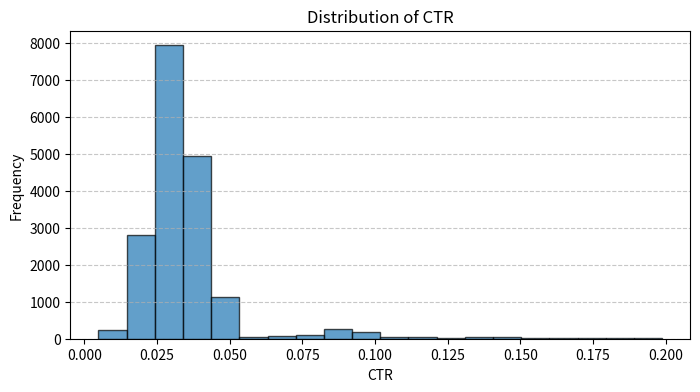
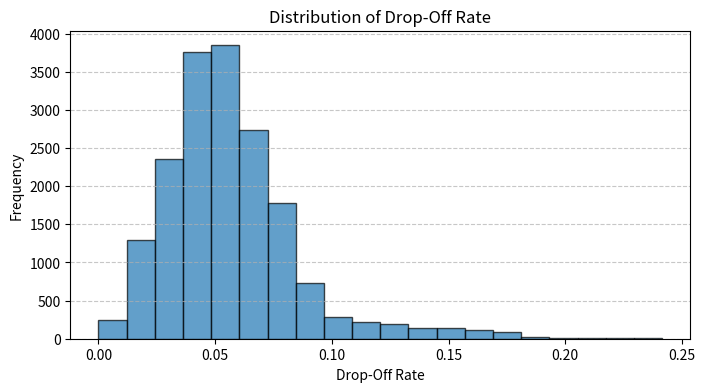
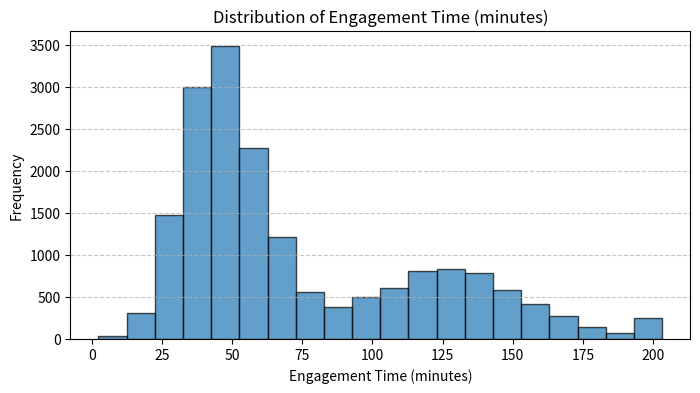
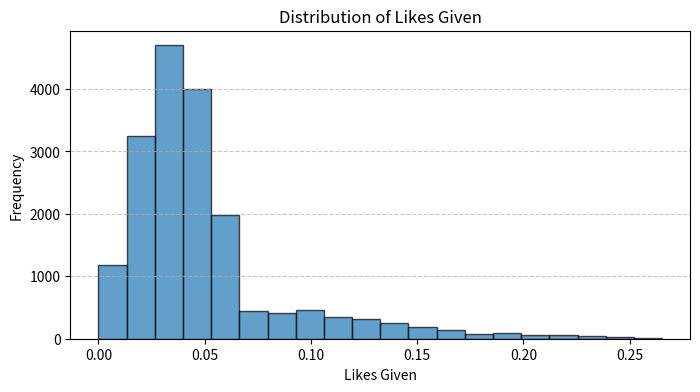
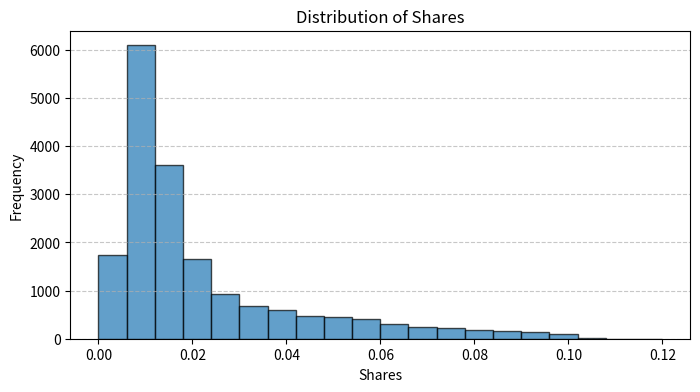
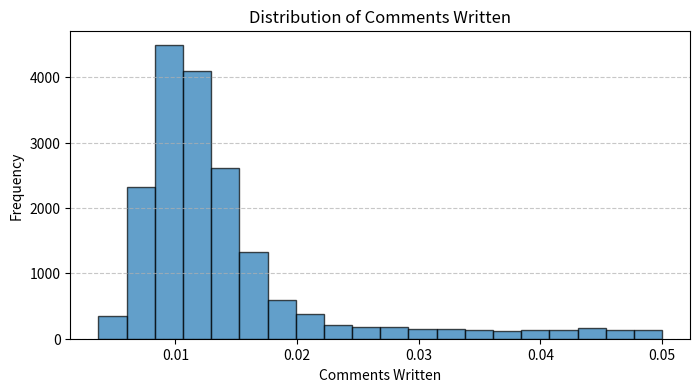

The matplotlib source for these figures, in order:
# %%
import pandas as pd
import numpy as np
import random
import string
import scipy.optimize as opt
import seaborn as sns

# %% [markdown]
# # Decay functions

# %%
def exponential_decay(t, A, lambda_, plateau, noise_std=0):
    """Exponential decay function with added noise."""
    noise = np.random.normal(0, noise_std, len(t))
    return A * np.exp(-lambda_ * t) + plateau + noise

# Sigmoid decay function
def sigmoid_decay(days, start, end, midpoint, steepness, noise_factor=0):
    """
    Generate a sigmoid decay curve that decreases steadily over time.
    """
    days = int(days)  # Ensure `days` is an integer
    t = np.arange(0, days)
    decay = start - ((start - end) / (1 + np.exp(-steepness * (t - midpoint))))
    noise = np.random.normal(0, noise_factor, size=days)
    return np.clip(decay + noise, 0, None)  # Ensure values are non-negative

# Assign decay function
def assign_decay_function(initial_engagement, days=60):
    """
    Assign a decay function (exponential or sigmoid) to a user based on random assignment.
    """
    decay_type = np.random.choice(["sigmoid", "exponential"], p=[0.9, 0.1])  # 90% sigmoid, 10% exponential
    t = np.arange(0, days)  # Define the time array for exponential decay

    if decay_type == "exponential":
        decay_rate = np.random.uniform(0.01, 0.05)  # Random exponential decay rate
        plateau = np.random.uniform(50, 80)  # Random plateau level
        noise_std = np.random.uniform(1, 3)  # Noise level
        decay_values = exponential_decay(t, initial_engagement, decay_rate, plateau, noise_std)

    else:  # Sigmoid decay
        L = initial_engagement  # Starting value
        plateau = np.random.uniform(50, 80)  # Random plateau level
        k = np.random.uniform(0.01, 0.1)  # Steepness of the curve
        t0 = np.random.uniform(20, 40)  # Midpoint of the sigmoid curve
        noise_std = np.random.uniform(1, 3)  # Noise level
        decay_values = sigmoid_decay(days, L, plateau, t0, k, noise_std)

    return decay_values

# %% [markdown]
# # Log Normal Functions

# %%


def calculate_lognormal_params(mode, std, size=1000, noise_std=0.0):
    """
    Automatically calculate log-normal parameters (mu, sigma) based on mode and real-space standard deviation.
    Generate the log-normal distribution with added noise.
    
    Parameters:
        mode (float): Desired mode of the log-normal distribution.
        std (float): Desired standard deviation of the real-space distribution.
        size (int): Number of samples to generate (default: 1000).
        noise_std (float): Gaussian noise standard deviation to add to the data (default: 0.0).
    
    Returns:
        np.ndarray: Generated log-normal distribution.
    """
    def equations(log_params):
        sigma_squared, mu = log_params
        real_mean = np.exp(mu + sigma_squared / 2)
        real_variance = (np.exp(sigma_squared) - 1) * np.exp(2 * mu + sigma_squared)
        real_std = np.sqrt(real_variance)
        return [
            np.log(mode) - (mu - sigma_squared / 2),  # Constraint for mode
            std - real_std                           # Constraint for std
        ]

    # Initial guesses for sigma^2 and mu
    initial_guess = [0.5, np.log(mode)]
    sigma_squared, mu = opt.root(equations, initial_guess).x

    # Generate the log-normal distribution
    sigma = np.sqrt(sigma_squared)
    data = np.random.lognormal(mean=mu, sigma=sigma, size=size)

    # Add optional Gaussian noise
    if noise_std > 0:
        data += np.random.normal(0, noise_std, size=size)
        data = np.clip(data, 0, None)

    return data, mu, sigma

# # Example Usage
# data, mu, sigma = calculate_lognormal_params(mode=20, std=5, size=10000)
# print(f"Calculated mu: {mu}, sigma: {sigma}")

# # Plot the results
# import matplotlib.pyplot as plt
# plt.figure(figsize=(8, 5))
# plt.hist(data, bins=100, edgecolor='black', alpha=0.7)
# plt.title("Log-Normal Distribution with Calculated Parameters")
# plt.xlabel("Value")
# plt.ylabel("Frequency")
# plt.grid(axis='y', linestyle='--', alpha=0.7)
# plt.show()


# %% [markdown]
# # User Class

# %%
import pandas as pd
import numpy as np
import random
import string



# Function to generate a random User ID
def generate_user_id():
    letters = ''.join(random.choices(string.ascii_uppercase, k=4))
    numbers = ''.join(random.choices(string.digits, k=4))
    return letters + numbers

class User:
    def __init__(self, user_id, group, days=180):
        self.user_id = user_id  # Unique User ID
        self.group = group  # User Group (Baseline, Drifters, Power Users)
        self.days = days  # Number of days for data generation

        # Initialize group-specific distributions
        self.ctr_group, self.ctr_x, self.ctr_y = self._init_ctr()
        self.drop_off_group, self.drop_x, self.drop_y = self._init_drop_off()
        self.engage_params = self._init_engagement()
        self.likes_group, self.likes_range, self.likes_params = self._init_likes()
        self.shares_group, self.shares_params = self._init_shares()
        self.comments_group, self.comments_params = self._init_comments()

        # Generate the user's data
        self.data = self.generate_metrics()

    def _init_ctr(self):
        ctr_group = np.random.choice(["Standard Users", "Curiosities"], p=[0.95, 0.05])
        if ctr_group == "Standard Users":
            ctr_x = np.random.uniform(0.01, 0.03) + np.random.normal(0, 0.005)
            ctr_y = np.random.uniform(0.03, 0.05) + np.random.normal(0, 0.005)
        else:  # Curiosities
            ctr_x = np.random.uniform(0.05, 0.1) + np.random.normal(0, 0.005)
            ctr_y = np.random.uniform(0.1, 0.2) + np.random.normal(0, 0.005)
        return ctr_group, ctr_x, ctr_y

    def _init_drop_off(self):
        drop_off_group = self.group
        if drop_off_group == "Baseline":
            drop_x = np.random.uniform(0.01, 0.05) + np.random.normal(0, 0.005)
            drop_y = np.random.uniform(0.05, 0.1) + np.random.normal(0, 0.005)
        elif drop_off_group == "Drifters":
            drop_x = np.random.uniform(0.05, 0.15) + np.random.normal(0, 0.005)
            drop_y = np.random.uniform(0.01, 0.05) + np.random.normal(0, 0.005)
        else:  # Power Users
            drop_x = 0.01
            drop_y = 0.05
        return drop_off_group, drop_x, drop_y

    def _init_engagement(self):
        """Initialize Engagement distributions based on the user group."""
        if self.group == "Power Users":
            engage_params = {
                "unif_x": np.random.uniform(90, 120),
                "unif_y": np.random.uniform(130, 180),
                "mean": None,
                "sigma": None,
                "noise": np.random.uniform(0, 1)
            }
        elif self.group == "Drifters":
            engage_params = {
                "unif_x": None,
                "unif_y": None,
                "mean": np.random.uniform(50, 150),
                "sigma": np.random.uniform(20, 70),
                "noise": np.random.uniform(0, 1)
            }
        else:  # Baseline
            engage_params = {
                "mode": np.random.uniform(30, 65),  # Desired mode for log-normal
                "std": np.random.uniform(5, 10),  # Desired standard deviation for log-normal
                "noise": np.random.uniform(1, 5)  # Additional noise
            }
        return engage_params

    def _init_likes(self):
        likes_group = np.random.choice(["Baseline", "Power Users", "Drifters"], p=[0.75, 0.05, 0.2])
        if likes_group == "Baseline":
            likes_range = (0.02, 0.05)
            likes_params = {"noise": (-0.02, 0.02)}
        elif likes_group == "Power Users":
            likes_x = np.random.uniform(0.06, 0.1) + np.random.normal(0, 0.005)
            likes_y = np.random.uniform(0.11, 0.35) + np.random.normal(0, 0.005)
            likes_range = (likes_x, likes_y)
            likes_params = None
        else:  # Drifters with cyclical pattern
            likes_mean = np.random.uniform(0.05, 0.15) + np.random.normal(0, 0.005)
            likes_std = np.random.uniform(0.02, 0.05) + np.random.normal(0, 0.005)
            period = np.random.uniform(15, 45)
            likes_range = (likes_mean, likes_std)
            likes_params = {"period": period}
        return likes_group, likes_range, likes_params

    def _init_shares(self):
        shares_group = np.random.choice(["Baseline", "Power Users", "Drifters"], p=[0.75, 0.05, 0.2])
        if shares_group == "Baseline":
            shares_params = {
                "mean": np.random.uniform(-5, -4),
                "sigma": np.random.uniform(0.3, 0.5),
            }
        elif shares_group == "Power Users":
            shares_params = {"range": (0.05, 0.1)}
        else:  # Drifters
            shares_mean = np.random.uniform(0.02, 0.05) + np.random.normal(0, 0.005)
            shares_std = np.random.uniform(0.01, 0.02) + np.random.normal(0, 0.005)
            period = np.random.uniform(15, 45)
            shares_params = {"mean": shares_mean, "std": shares_std, "period": period}
        return shares_group, shares_params

    def _init_comments(self):
        comments_group = np.random.choice(["Baseline", "Power Users"], p=[0.95, 0.05])
        if comments_group == "Baseline":
            comments_params = {"mean": -4.5, "sigma": 0.3}
        else:  # Power Users
            comments_params = {"range": (0.02, 0.05)}
        return comments_group, comments_params

    def _generate_likes(self):
        if self.likes_group == "Baseline":
            likes_data = (
                np.random.uniform(*self.likes_range, size=self.days)
                + np.random.uniform(*self.likes_params["noise"], size=self.days)
            )
        elif self.likes_group == "Power Users":
            likes_data = np.random.uniform(*self.likes_range, size=self.days)
        else:  # Drifters with cyclical pattern
            likes_mean, likes_std = self.likes_range
            period = self.likes_params["period"]
            likes_data = np.random.normal(likes_mean, likes_std, size=self.days)
            likes_data += 0.05 * np.sin(np.linspace(0, 2 * np.pi, self.days) / period)
            likes_data = np.clip(likes_data, 0, 1)
        return likes_data

    def _generate_shares(self):
        if self.shares_group == "Baseline":
            shares_data = np.random.lognormal(
                mean=self.shares_params["mean"], sigma=self.shares_params["sigma"], size=self.days
            )
        elif self.shares_group == "Power Users":
            shares_data = np.random.uniform(*self.shares_params["range"], size=self.days)
        else:  # Drifters with volatility
            shares_mean = self.shares_params["mean"]
            shares_std = self.shares_params["std"]
            period = self.shares_params["period"]
            shares_data = np.random.normal(shares_mean, shares_std, size=self.days)
            shares_data += 0.01 * np.sin(np.linspace(0, 2 * np.pi, self.days) / period)
            shares_data = np.clip(shares_data, 0, 1)
        return shares_data

    def _generate_comments(self):
        if self.comments_group == "Baseline":
            comments_data = np.random.lognormal(
                mean=self.comments_params["mean"], sigma=self.comments_params["sigma"], size=self.days
            )
            comments_data = np.clip(comments_data, 0, 0.2)
        else:  # Power Users
            comments_data = np.random.uniform(*self.comments_params["range"], size=self.days)
        return comments_data

    def generate_metrics(self):
        """Generate daily metrics for the user."""
        dates = pd.date_range(start="2024-01-01", periods=self.days)

        # CTR
        ctr_data = np.random.uniform(self.ctr_x, self.ctr_y, size=self.days)

        # Drop-Off Rate
        if self.drop_off_group == "Baseline":
            drop_off_data = np.random.uniform(self.drop_x, self.drop_y, size=self.days)
        elif self.drop_off_group == "Drifters":
            drop_off_data = np.clip(
                np.random.normal(self.drop_x, self.drop_y, size=self.days), 0, 1
            )
        else:  # Power Users
            drop_off_data = np.random.uniform(self.drop_x, self.drop_y, size=self.days)

        # Engagement Time
        if self.group == "Baseline":
            # Use calculate_lognormal_params for Baseline group
            mode = self.engage_params["mode"]
            std = self.engage_params["std"]
            noise_std = self.engage_params["noise"]
            engagement_data, _, _ = calculate_lognormal_params(
                mode=mode, std=std, size=self.days, noise_std = noise_std
            )
            # Add noise
            engagement_data += self.engage_params["noise"] * np.random.normal(0, 1, size=self.days)
            # Clip data between 0 and 200
            engagement_data = np.clip(engagement_data, 0, 200)
        elif self.group == "Power Users":
            # Uniform engagement for Power Users
            engagement_data = np.random.uniform(
                self.engage_params["unif_x"], self.engage_params["unif_y"], size=self.days
            )
        else:  # Drifters
            # Normal distribution with clipping for Drifters
            engagement_data = np.clip(
                np.random.normal(self.engage_params["mean"], self.engage_params["sigma"], size=self.days), 
                30, 200
            )

        # Add cyclical pattern
        period = np.random.uniform(15, 45)
        engagement_data += 10 * np.sin(np.linspace(0, 2 * np.pi, self.days) / period)

        # Likes, Shares, Comments
        likes_data = self._generate_likes()
        shares_data = self._generate_shares()
        comments_data = self._generate_comments()

        # Create dataframe
        return pd.DataFrame({
            "Date": dates,
            "CTR": ctr_data,
            "CTR Group": self.ctr_group,
            "Drop-Off Rate": drop_off_data,
            "Drop-Off Group": self.drop_off_group,
            "Engagement Time (minutes)": engagement_data,
            "Likes Given": likes_data,
            "Likes Group": self.likes_group,
            "Shares": shares_data,
            "Shares Group": self.shares_group,
            "Comments Written": comments_data,
            "Comments Group": self.comments_group
        })


# Generate multiple users and Time A
def generate_users(n_users, days=180):
    users = []
    for _ in range(n_users):
        user_id = generate_user_id()
        group = np.random.choice(["Baseline", "Drifters", "Power Users"], p=[0.63, 0.21, 0.16])
        users.append(User(user_id, group, days))
    return users

def generate_time_a(n_users, days=180, seed_a=None):
    if seed_a is not None:
        random.seed(seed_a)
        np.random.seed(seed_a)

    users = []
    for _ in range(n_users):
        user_id = generate_user_id()
        group = np.random.choice(["Baseline", "Drifters", "Power Users"], p=[0.63, 0.21, 0.16])
        users.append(User(user_id, group, days))
    return pd.concat([user.data.assign(UserID=user.user_id, Group=user.group) for user in users])

time_a_df = generate_time_a(100, days=180, seed_a=105)


# %%
# Apply decay with noise function (standalone, not nested)
def apply_decay_with_noise(initial_engagement, rng, decay_days=60, total_days=180):
    """
    Apply decay with noise to a user's engagement time.

    Args:
    - initial_engagement: Initial engagement time (e.g., minutes).
    - rng: Random state for reproducibility.
    - decay_days: Number of days for decay simulation.
    - total_days: Total number of days in Time B.

    Returns:
    - Combined decay and plateau values as a numpy array.
    """
    # Decay for the first `decay_days`
    decay_values = assign_decay_function(
        initial_engagement=initial_engagement,
        rng=rng,
        days=decay_days
    )

    # Plateau value after decay
    plateau_value = decay_values[-1]

    # Add noise to the plateau
    plateau_noise = rng.normal(loc=0, scale=1, size=total_days - decay_days)
    plateau_values = np.full(total_days - decay_days, plateau_value) + plateau_noise

    # Clip plateau values to ensure they're realistic
    plateau_values = np.clip(plateau_values, 0, 200)  # Ensure values stay within 0 to 200 minutes

    # Combine decay values and plateau values
    return np.concatenate([decay_values, plateau_values])


def generate_time_b_with_decay(time_a_df, decay_days=60, total_days=180, seed=None):
    """
    Generate Time B by applying decay functions for the first `decay_days` 
    and stabilizing engagement time after decay with added noise.

    Args:
    - time_a_df: DataFrame of Time A.
    - decay_days: Number of days for decay simulation.
    - total_days: Total number of days for Time B (default: 180).
    - seed: Seed for reproducibility.

    Returns:
    - time_b_df: DataFrame of Time B.
    """
    if seed is not None:
        np.random.seed(seed)
    
    # Initialize Time B DataFrame
    time_b_data = []

    # Group Time A data by UserID
    grouped_time_a = time_a_df.groupby("UserID")
    
    for user_id, user_data in grouped_time_a:
        # Set user-specific seed for reproducibility
        user_seed = None if seed is None else hash(user_id) % (2**32)
        rng = np.random.default_rng(user_seed)

        # Extract Time A distribution properties for this user
        initial_engagement = user_data["Engagement Time (minutes)"].iloc[0]
        ctr_range = (user_data["CTR"].min(), user_data["CTR"].max())
        drop_off_range = (user_data["Drop-Off Rate"].min(), user_data["Drop-Off Rate"].max())
        
        # Apply decay function to engagement time using rng
        decay_values = assign_decay_function(initial_engagement, rng=rng, days=decay_days)

        # Plateau values after decay
        plateau_value = decay_values[-1]
        plateau_noise = rng.normal(loc=0, scale=1, size=total_days - decay_days)
        plateau_values = np.full(total_days - decay_days, plateau_value) + plateau_noise
        plateau_values = np.clip(plateau_values, 0, 200)

        # Combine decay and plateau values
        engagement_time_b = np.concatenate([decay_values, plateau_values])

        # Generate new CTR and Drop-Off values for Time B
        ctr_data_b = rng.uniform(*ctr_range, total_days)
        drop_off_data_b = rng.uniform(*drop_off_range, total_days)

        # Add Time B data for this user
        user_time_b = pd.DataFrame({
            "Date": pd.date_range(start="2024-07-01", periods=total_days),
            "UserID": user_id,
            "CTR": ctr_data_b,
            "Drop-Off Rate": drop_off_data_b,
            "Engagement Time (minutes)": engagement_time_b,
            "Likes Given": user_data["Likes Given"].mean(),  # Example; add new logic as needed
            "Shares": user_data["Shares"].mean(),           # Example; add new logic as needed
            "Comments Written": user_data["Comments Written"].mean()  # Example; add new logic as needed
        })
        time_b_data.append(user_time_b)

    # Combine all user data into a single DataFrame
    time_b_df = pd.concat(time_b_data, ignore_index=True)
    return time_b_df


# %%
import matplotlib.pyplot as plt
columns_to_check = [
    "CTR", 
    "Drop-Off Rate", 
    "Engagement Time (minutes)", 
    "Likes Given", 
    "Shares", 
    "Comments Written"
]

for column in columns_to_check:
    plt.figure(figsize=(8, 4))
    plt.hist(time_a_df[column], bins=20, edgecolor='black', alpha=0.7)
    plt.title(f"Distribution of {column}")
    plt.xlabel(column)
    plt.ylabel("Frequency")
    plt.grid(axis='y', linestyle='--', alpha=0.7)
    plt.show()

# %%
def generate_time_b_with_plateau(time_a_df, decay_days=60, total_days=180, seed_b=None):
    """
    Generate Time B data by applying decay functions only to high-engagement users 
    (>100 avg minutes in Time A) while maintaining consistency for other metrics.

    Args:
    - time_a_df: DataFrame of Time A data.
    - decay_days: Number of days for decay simulation.
    - total_days: Total number of days for Time B (default: 180).
    - seed_b: Seed value for reproducibility in Time B generation.

    Returns:
    - time_b_df: DataFrame of Time B.
    """
    if seed_b is not None:
        random.seed(seed_b)
        np.random.seed(seed_b)

    # Identify high-engagement users
    high_engagement_users = time_a_df.groupby("UserID")["Engagement Time (minutes)"].mean()
    high_engagement_users = high_engagement_users[high_engagement_users > 100].index

    # Initialize storage for Time B data
    time_b_data = []

    # Iterate through each user
    for user_id, user_data in time_a_df.groupby("UserID"):
        user_data = user_data.iloc[:total_days].copy()

        if user_id in high_engagement_users:
            # Apply decay to engagement time
            initial_engagement = user_data.iloc[0]["Engagement Time (minutes)"]
            decay_values = assign_decay_function(initial_engagement, days=decay_days)

            # Plateau logic after decay
            plateau_value = decay_values[-1]
            plateau_noise = np.random.normal(0, 1, total_days - decay_days)
            plateau_values = np.full(total_days - decay_days, plateau_value) + plateau_noise
            plateau_values = np.clip(plateau_values, 0, 200)

            # Combine decay and plateau
            engagement_time_b = np.concatenate([decay_values, plateau_values])
            user_data["Engagement Time (minutes)"] = engagement_time_b
        else:
            # For low-engagement users, retain the same engagement time as Time A
            user_data["Engagement Time (minutes)"] = user_data["Engagement Time (minutes)"].values[:total_days]

        # Retain other metrics from Time A
        user_data["CTR"] = user_data["CTR"].values[:total_days]
        user_data["Drop-Off Rate"] = user_data["Drop-Off Rate"].values[:total_days]
        user_data["Likes Given"] = user_data["Likes Given"].values[:total_days]
        user_data["Shares"] = user_data["Shares"].values[:total_days]
        user_data["Comments Written"] = user_data["Comments Written"].values[:total_days]

        # Append user's Time B data
        time_b_data.append(user_data)

    # Concatenate all user data into a single DataFrame
    time_b_df = pd.concat(time_b_data, ignore_index=True)

    return time_b_df


# %%


# Generate Time B
time_b_df = generate_time_b_with_plateau(time_a_df, decay_days=60, total_days=180, seed_b = 1001)



# %%







# %% [markdown]
# # Export 

# %%
time_b_df.to_csv(r'c:\Users\<user>\Desktop\Drift Detection\Working File\CSV\time_b_df.csv')
time_a_df.to_csv(r'c:\Users\<user>\Desktop\Drift Detection\Working File\CSV\time_a_df.csv')




